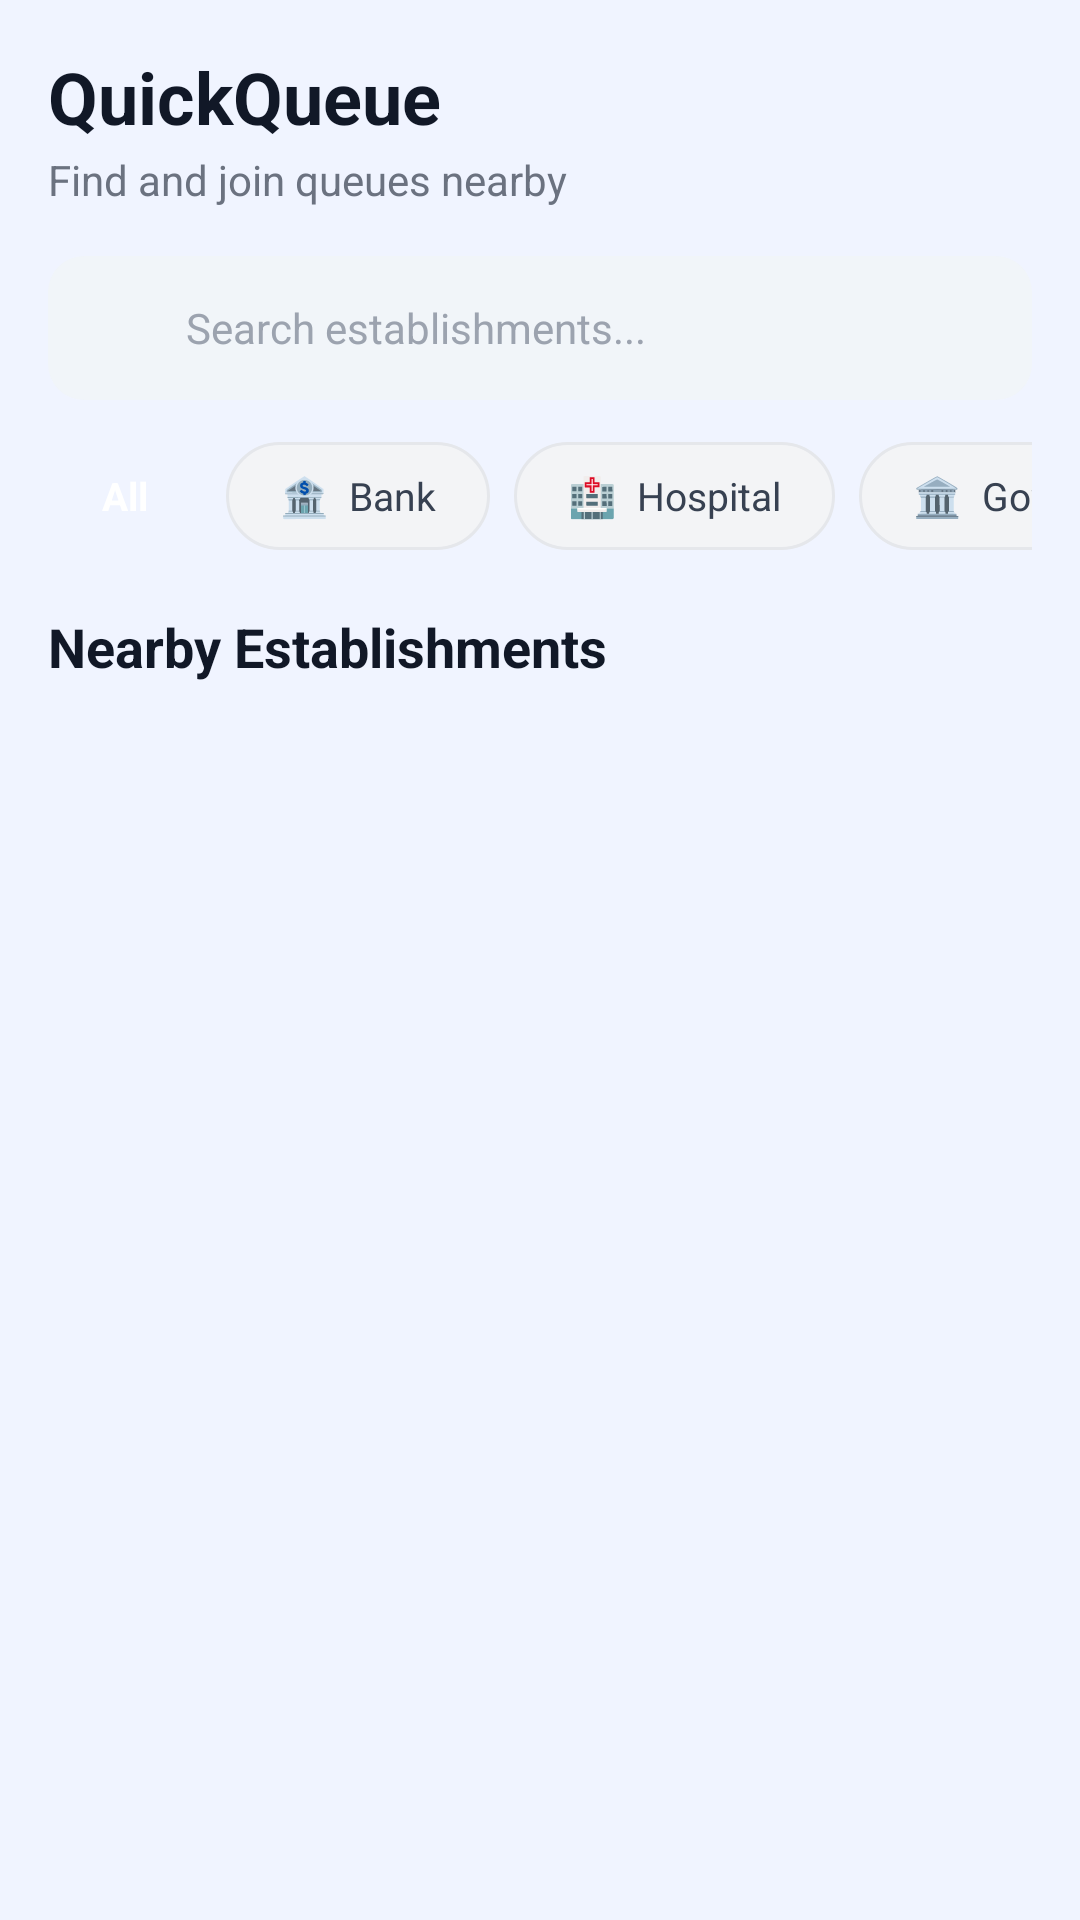

Here is an Android app screen rendered from its layout file. Give the layout XML and the strings, colors and styles it references.
<!-- AndroidManifest.xml: application theme Theme.QuickQueue -->
<!-- res/layout/fragment_home.xml -->
<?xml version="1.0" encoding="utf-8"?>
<ScrollView xmlns:android="http://schemas.android.com/apk/res/android"
    android:layout_width="match_parent"
    android:layout_height="match_parent"
    android:background="@color/dash_bg"
    android:clipToPadding="false">

    <LinearLayout
        android:layout_width="match_parent"
        android:layout_height="wrap_content"
        android:orientation="vertical"
        android:paddingHorizontal="16dp"
        android:paddingTop="16dp"
        android:paddingBottom="16dp">

        
        <TextView
            android:layout_width="wrap_content"
            android:layout_height="wrap_content"
            android:text="QuickQueue"
            android:textColor="#111827"
            android:textSize="24sp"
            android:textStyle="bold" />

        <TextView
            android:layout_width="wrap_content"
            android:layout_height="wrap_content"
            android:layout_marginTop="2dp"
            android:text="Find and join queues nearby"
            android:textColor="#6B7280"
            android:textSize="14sp" />

        
        <LinearLayout
            android:layout_width="match_parent"
            android:layout_height="48dp"
            android:layout_marginTop="16dp"
            android:background="@drawable/bg_search_bar"
            android:gravity="center_vertical"
            android:orientation="horizontal">

            <ImageView
                android:layout_width="20dp"
                android:layout_height="20dp"
                android:layout_marginStart="4dp"
                android:src="@drawable/ic_search_24"
                android:contentDescription="Search"
                android:alpha="0.4" />

            <EditText
                android:id="@+id/searchInput"
                android:layout_width="0dp"
                android:layout_height="match_parent"
                android:layout_weight="1"
                android:layout_marginStart="8dp"
                android:background="@android:color/transparent"
                android:hint="Search establishments..."
                android:importantForAutofill="no"
                android:inputType="text"
                android:maxLines="1"
                android:textColor="#111827"
                android:textColorHint="#9CA3AF"
                android:textSize="14sp" />
        </LinearLayout>

        
        <HorizontalScrollView
            android:layout_width="match_parent"
            android:layout_height="wrap_content"
            android:layout_marginTop="14dp"
            android:scrollbars="none">

            <LinearLayout
                android:id="@+id/chipContainer"
                android:layout_width="wrap_content"
                android:layout_height="wrap_content"
                android:orientation="horizontal">

                <TextView
                    android:id="@+id/chipAll"
                    android:layout_width="wrap_content"
                    android:layout_height="36dp"
                    android:background="@drawable/bg_chip_active"
                    android:gravity="center"
                    android:paddingHorizontal="18dp"
                    android:text="All"
                    android:textColor="@android:color/white"
                    android:textSize="13sp"
                    android:textStyle="bold" />

                <TextView
                    android:id="@+id/chipBank"
                    android:layout_width="wrap_content"
                    android:layout_height="36dp"
                    android:layout_marginStart="8dp"
                    android:background="@drawable/bg_chip"
                    android:gravity="center"
                    android:paddingHorizontal="18dp"
                    android:text="🏦  Bank"
                    android:textColor="#374151"
                    android:textSize="13sp" />

                <TextView
                    android:id="@+id/chipHospital"
                    android:layout_width="wrap_content"
                    android:layout_height="36dp"
                    android:layout_marginStart="8dp"
                    android:background="@drawable/bg_chip"
                    android:gravity="center"
                    android:paddingHorizontal="18dp"
                    android:text="🏥  Hospital"
                    android:textColor="#374151"
                    android:textSize="13sp" />

                <TextView
                    android:id="@+id/chipGovt"
                    android:layout_width="wrap_content"
                    android:layout_height="36dp"
                    android:layout_marginStart="8dp"
                    android:background="@drawable/bg_chip"
                    android:gravity="center"
                    android:paddingHorizontal="18dp"
                    android:text="🏛  Gov't Office"
                    android:textColor="#374151"
                    android:textSize="13sp" />
            </LinearLayout>
        </HorizontalScrollView>

        
        <TextView
            android:layout_width="wrap_content"
            android:layout_height="wrap_content"
            android:layout_marginTop="20dp"
            android:text="Nearby Establishments"
            android:textColor="#111827"
            android:textSize="18sp"
            android:textStyle="bold" />

        
        <LinearLayout
            android:id="@+id/establishmentList"
            android:layout_width="match_parent"
            android:layout_height="wrap_content"
            android:layout_marginTop="10dp"
            android:orientation="vertical" />

    </LinearLayout>
</ScrollView>
<!-- resources referenced by this layout -->
<resources>
  <color name="dash_bg">#F0F4FF</color>
  <!-- drawable bg_chip (drawable) -->
  <?xml version="1.0" encoding="utf-8"?>
  <shape xmlns:android="http://schemas.android.com/apk/res/android"
      android:shape="rectangle">
      <solid android:color="#F3F4F6" />
      <corners android:radius="20dp" />
      <stroke android:width="1dp" android:color="#E5E7EB" />
  </shape>
  <!-- drawable bg_search_bar (drawable) -->
  <?xml version="1.0" encoding="utf-8"?>
  <shape xmlns:android="http://schemas.android.com/apk/res/android"
      android:shape="rectangle">
      <solid android:color="#F1F5F9" />
      <corners android:radius="12dp" />
      <padding
          android:left="14dp"
          android:top="0dp"
          android:right="14dp"
          android:bottom="0dp" />
  </shape>
  <style name="Theme.QuickQueue" parent="Theme.Material3.DayNight.NoActionBar" />
</resources>
